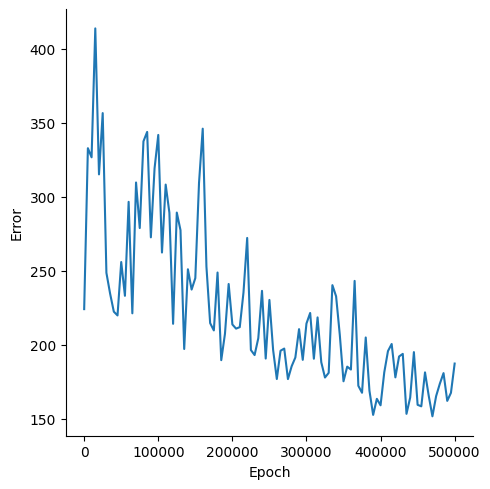

Values plotted in this chart, from the file beside it:
, Epoch, Error
0, 0, 224
1, 5000, 332.7
2, 10000, 326.6
3, 15000, 413.7
4, 20000, 315
5, 25000, 356.4
6, 30000, 248.5
7, 35000, 234.5
8, 40000, 222.3
9, 45000, 219.7
10, 50000, 255.8
11, 55000, 233
12, 60000, 296.5
13, 65000, 221.1
14, 70000, 309.6
15, 75000, 278.8
16, 80000, 337.4
17, 85000, 343.7
18, 90000, 272.5
19, 95000, 319.1
20, 100000, 341.7
21, 105000, 262.2
22, 110000, 308.1
23, 115000, 289.1
24, 120000, 214.1
25, 125000, 289.2
26, 130000, 277.3
27, 135000, 197
28, 140000, 250.9
29, 145000, 237.2
30, 150000, 244.9
31, 155000, 309.3
32, 160000, 345.9
33, 165000, 252.7
34, 170000, 214.5
35, 175000, 209.6
36, 180000, 248.7
37, 185000, 189.5
38, 190000, 207.3
39, 195000, 241
40, 200000, 213.6
41, 205000, 210.8
42, 210000, 211.8
43, 215000, 235.2
44, 220000, 272.1
45, 225000, 196.3
46, 230000, 192.9
47, 235000, 204.3
48, 240000, 236.3
49, 245000, 190.6
50, 250000, 230.2
51, 255000, 196.4
52, 260000, 176.8
53, 265000, 195.9
54, 270000, 197.3
55, 275000, 176.7
56, 280000, 185.4
57, 285000, 191.3
58, 290000, 210.5
59, 295000, 189.7
... 41 more rows
